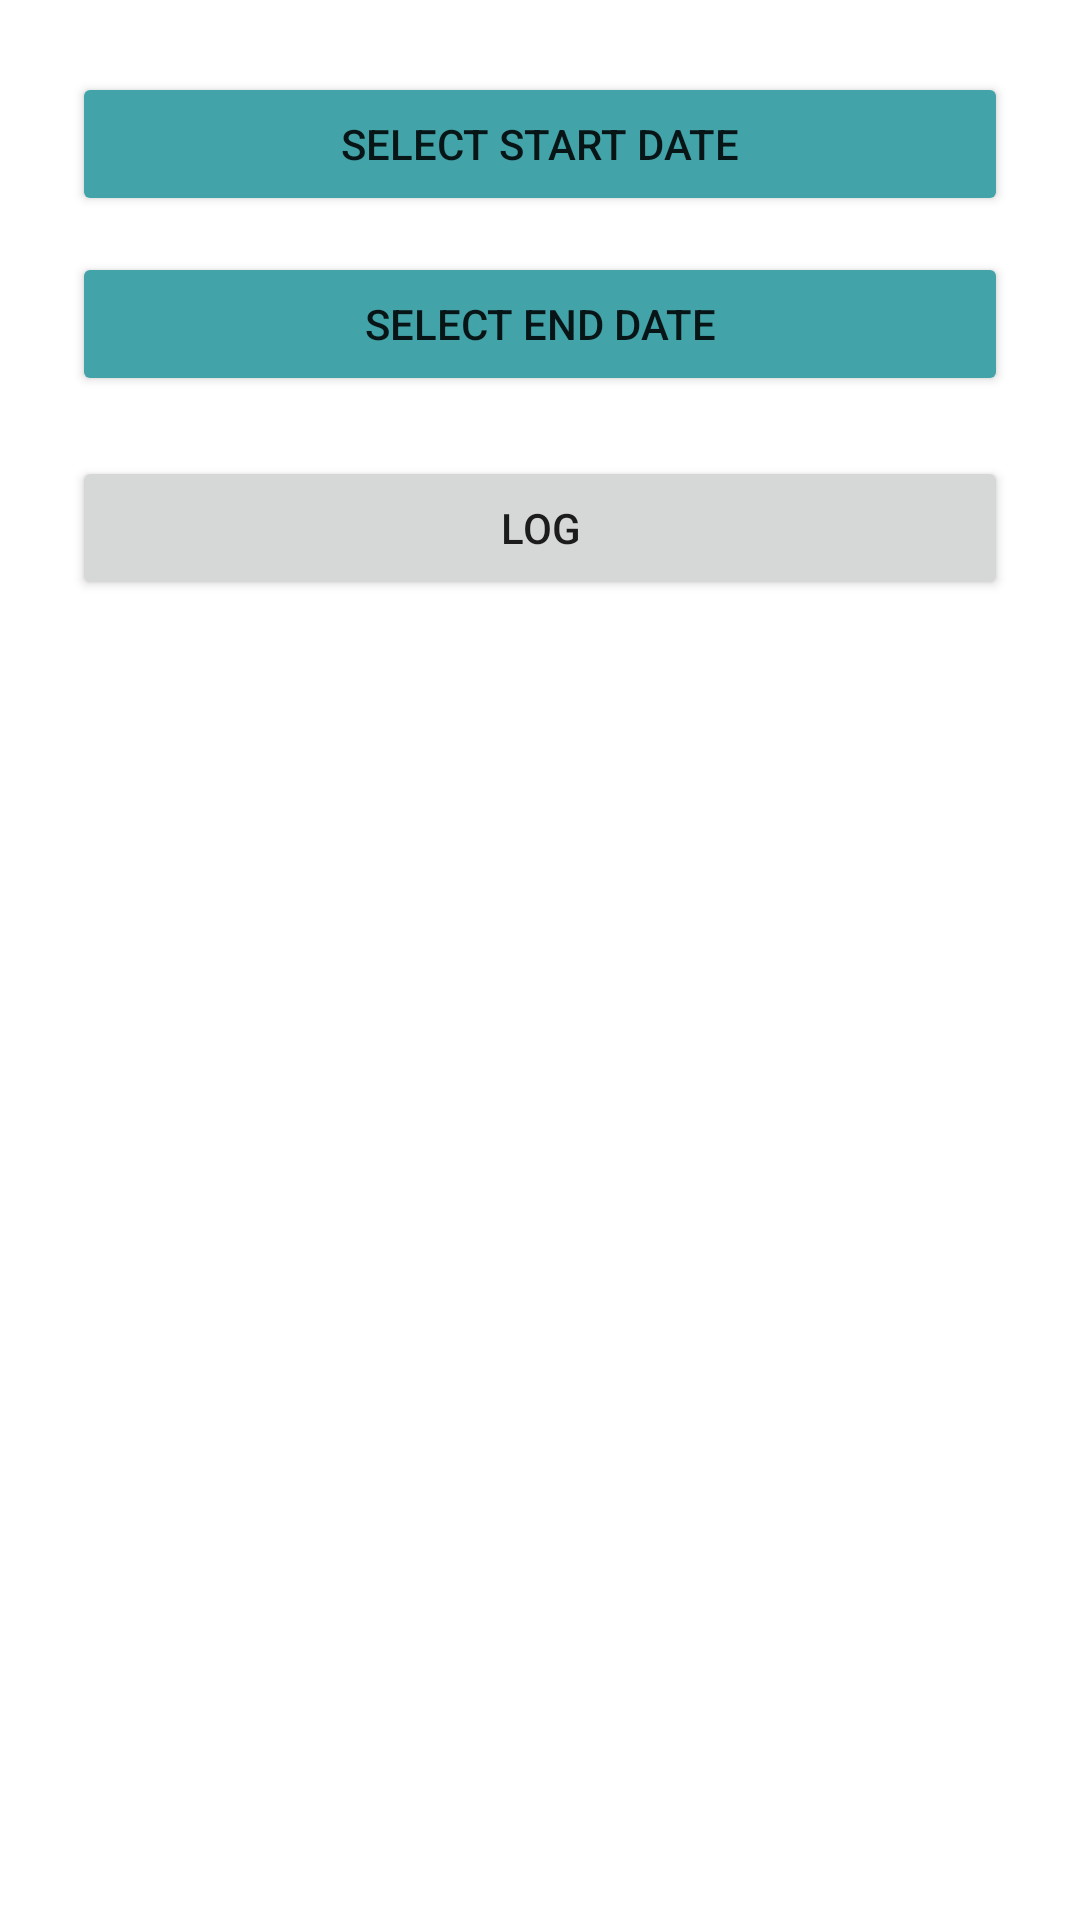

Produce the Android XML layout that renders to this screen, including the resource entries it uses.
<!-- AndroidManifest.xml: application theme Theme.SyncWellAndroid -->
<!-- res/layout/dialog_log_period.xml -->
<?xml version="1.0" encoding="utf-8"?>
<LinearLayout xmlns:android="http://schemas.android.com/apk/res/android"
    android:layout_width="match_parent"
    android:orientation="vertical"
    android:layout_height="wrap_content"
    android:padding="24dp">

    <Button
        android:id="@+id/btnStartDate"
        android:layout_width="match_parent"
        android:layout_height="wrap_content"
        android:backgroundTint="@color/purple_700"
        android:text="Select Start Date" />

    <Button
        android:id="@+id/btnEndDate"
        android:layout_width="match_parent"
        android:layout_height="wrap_content"
        android:text="Select End Date"
        android:backgroundTint="@color/purple_700"
        android:layout_marginTop="12dp"/>

    <Button
        android:id="@+id/btnLog"
        android:layout_width="match_parent"
        android:layout_height="wrap_content"
        android:text="Log"
        android:layout_marginTop="20dp" />
</LinearLayout>
<!-- resources referenced by this layout -->
<resources>
  <color name="purple_700">#42A3A9</color>
  <style name="Theme.SyncWellAndroid" parent="Theme.MaterialComponents.DayNight.DarkActionBar">
          
          <item name="colorPrimary">@color/app_pink</item>
          <item name="colorPrimaryVariant">@color/app_pink</item>
          <item name="colorOnPrimary">@android:color/white</item>
  
          
          <item name="colorSecondary">@color/teal_200</item>
          <item name="colorSecondaryVariant">@color/teal_700</item>
          <item name="colorOnSecondary">@color/black</item>
          
          <item name="android:statusBarColor">?attr/colorPrimaryVariant</item>
          
      </style>
  <color name="app_pink">#E91E63</color>
  <color name="teal_200">#FF03DAC5</color>
  <color name="teal_700">#FF018786</color>
  <color name="black">#FF000000</color>
</resources>
